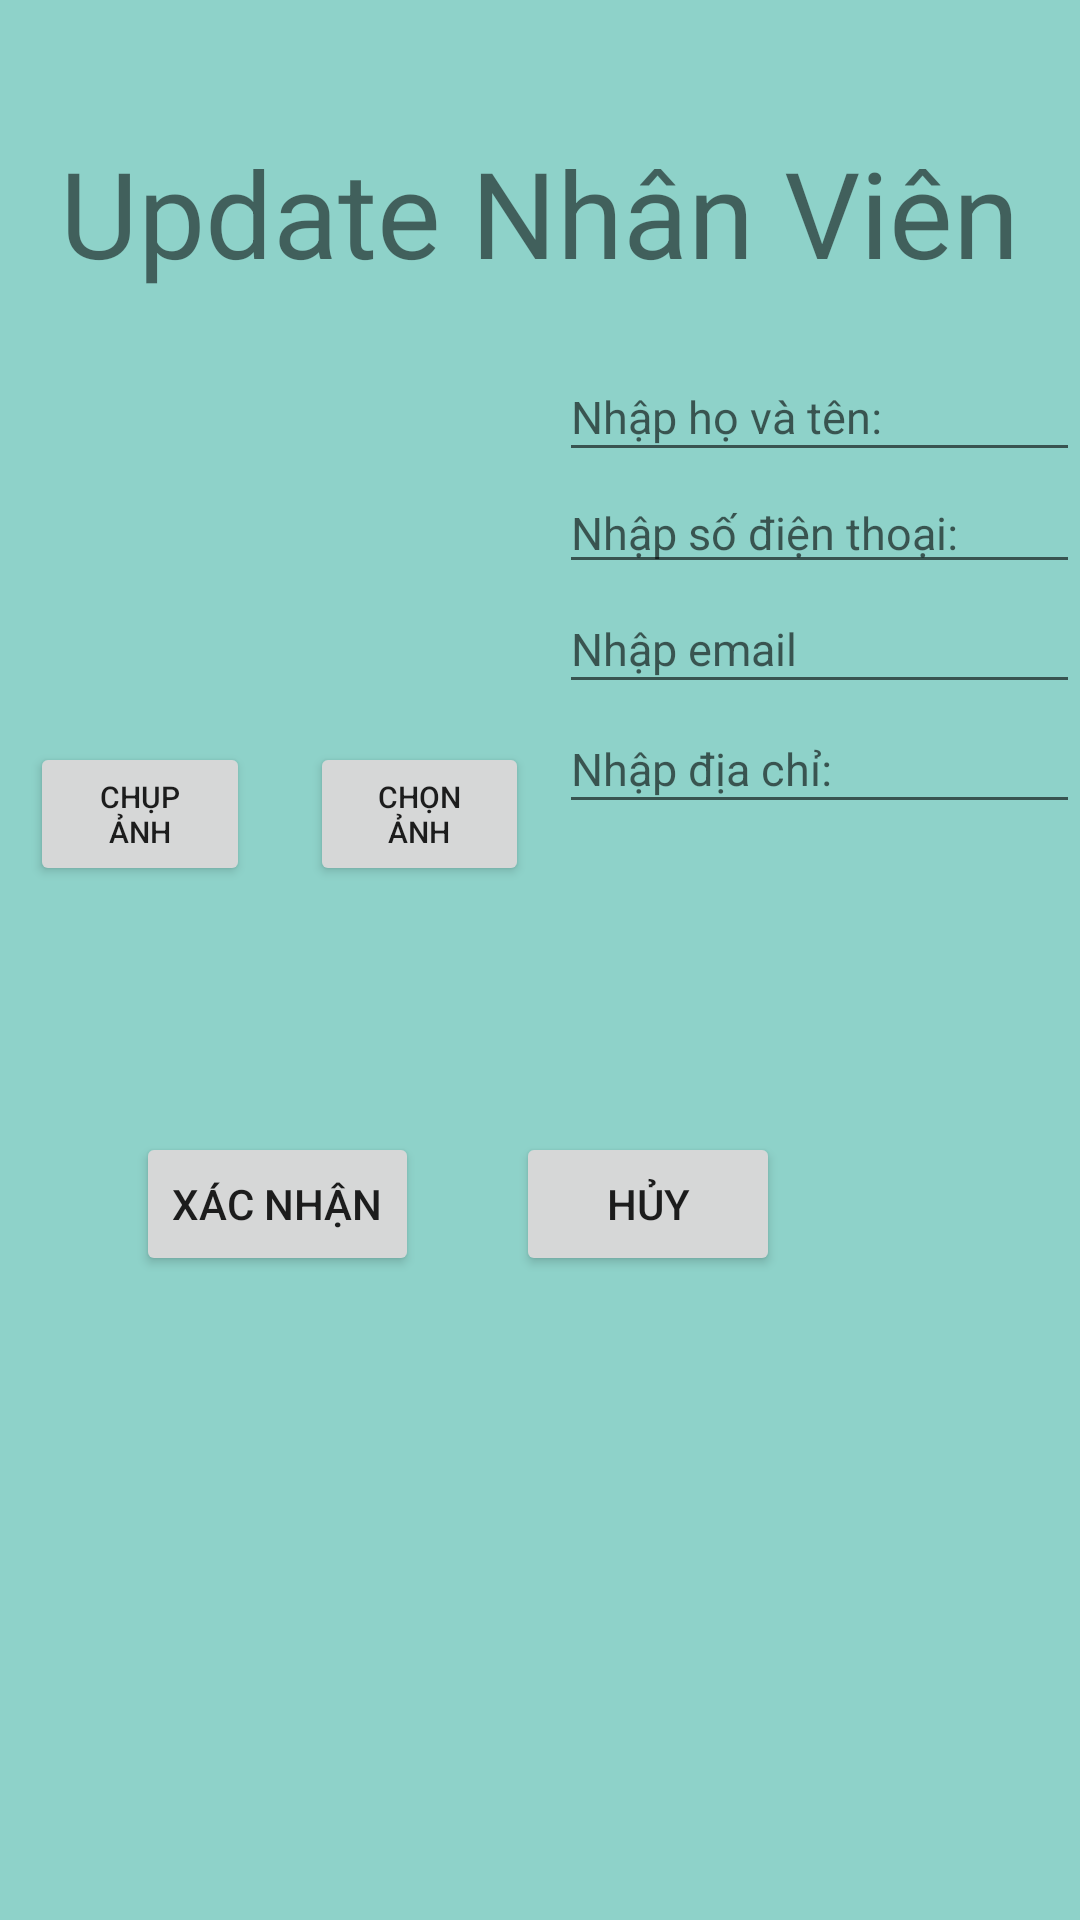

This screen was rendered from an Android layout file. Write that file and the resources it references.
<!-- AndroidManifest.xml: application theme Theme.AppCompat.DayNight -->
<!-- res/layout/activity_update_nhan_vien.xml -->
<?xml version="1.0" encoding="utf-8"?>
<androidx.constraintlayout.widget.ConstraintLayout xmlns:android="http://schemas.android.com/apk/res/android"
    xmlns:app="http://schemas.android.com/apk/res-auto"
    xmlns:tools="http://schemas.android.com/tools"
    android:layout_width="match_parent"
    android:layout_height="match_parent"
    tools:context=".ThemNhanVien"
    android:background="#8ED2C9">
    <TextView
        android:textSize="40sp"
        android:id="@+id/textViewTieuDe"
        android:layout_width="wrap_content"
        android:layout_height="wrap_content"
        android:layout_marginTop="44dp"
        android:text="Update Nhân Viên"
        app:layout_constraintEnd_toEndOf="parent"
        app:layout_constraintHorizontal_bias="0.498"
        app:layout_constraintStart_toStartOf="parent"
        app:layout_constraintTop_toTopOf="parent" />

    <LinearLayout
        android:layout_marginTop="20sp"
        android:id="@+id/linearlayoutUpdateNhanVien"
        android:layout_width="match_parent"
        android:layout_height="200dp"
        android:layout_weight="2"
        android:orientation="horizontal"
        app:layout_constraintTop_toBottomOf="@+id/textViewTieuDe">

        <LinearLayout
            android:layout_width="wrap_content"
            android:layout_height="wrap_content"
            android:layout_weight="1"
            android:orientation="vertical">

            <ImageView
                android:id="@+id/imageViewUpdateAnhNhanVien"
                android:layout_width="100dp"
                android:layout_height="100dp"
                android:layout_marginLeft="50dp"
                android:layout_marginTop="20dp"
                android:layout_marginBottom="10dp"
                android:scaleType="fitXY"
                app:srcCompat="@drawable/ic_launcher_background" />

            <LinearLayout
                android:layout_width="match_parent"
                android:layout_height="match_parent"
                android:layout_weight="1"
                android:orientation="horizontal">

                <Button
                    android:textSize="10sp"
                    android:id="@+id/buttonUpdateChupAnh"
                    android:layout_width="wrap_content"
                    android:layout_height="wrap_content"
                    android:layout_marginLeft="10sp"
                    android:layout_marginRight="10sp"
                    android:layout_weight="1"
                    android:text="Chụp Ảnh" />

                <Button
                    android:textSize="10sp"
                    android:id="@+id/buttonUpdateChonAnh"
                    android:layout_width="wrap_content"
                    android:layout_height="wrap_content"
                    android:layout_marginLeft="10sp"
                    android:layout_marginRight="10sp"
                    android:layout_weight="1"
                    android:text="Chọn ảnh" />


            </LinearLayout>

        </LinearLayout>


        <LinearLayout
            android:id="@+id/linearlayoutMota"
            android:layout_width="wrap_content"
            android:layout_height="200dp"
            android:layout_weight="1"
            android:orientation="vertical">

            <EditText
                android:id="@+id/edtUpdateTen"
                android:layout_width="match_parent"
                android:layout_height="40dp"
                android:hint="Nhập họ và tên:"
                android:textSize="15sp" />

            <EditText
                android:id="@+id/edtUpdateSDT"
                android:layout_width="match_parent"
                android:layout_height="wrap_content"
                android:hint="Nhập số điện thoại:"
                android:inputType="number"
                android:textSize="15sp" />

            <EditText
                android:inputType="textEmailAddress"
                android:id="@+id/edtUpdateEmail"
                android:layout_width="match_parent"
                android:layout_height="40dp"
                android:hint="Nhập email"
                android:textSize="15sp" />

            <EditText
                android:id="@+id/edtUpdateDiaChi"
                android:layout_width="match_parent"
                android:layout_height="40dp"
                android:hint="Nhập địa chỉ:"
                android:minHeight="48dp"
                android:textSize="15sp" />
        </LinearLayout>


    </LinearLayout>

    <Button
        android:id="@+id/btnUpdateXacNhan"
        android:layout_width="wrap_content"
        android:layout_height="wrap_content"
        android:layout_marginTop="60dp"
        android:text="Xác Nhận"
        app:layout_constraintEnd_toStartOf="@+id/btnUpdateHuy"
        app:layout_constraintHorizontal_bias="0.585"
        app:layout_constraintStart_toStartOf="parent"
        app:layout_constraintTop_toBottomOf="@+id/linearlayoutUpdateNhanVien" />

    <Button
        android:id="@+id/btnUpdateHuy"
        android:layout_width="wrap_content"
        android:layout_height="wrap_content"
        android:layout_marginTop="60dp"
        android:layout_marginEnd="100dp"
        android:text="Hủy"
        app:layout_constraintEnd_toEndOf="parent"
        app:layout_constraintTop_toBottomOf="@+id/linearlayoutUpdateNhanVien" />

</androidx.constraintlayout.widget.ConstraintLayout>
<!-- resources referenced by this layout -->
<resources>

</resources>
